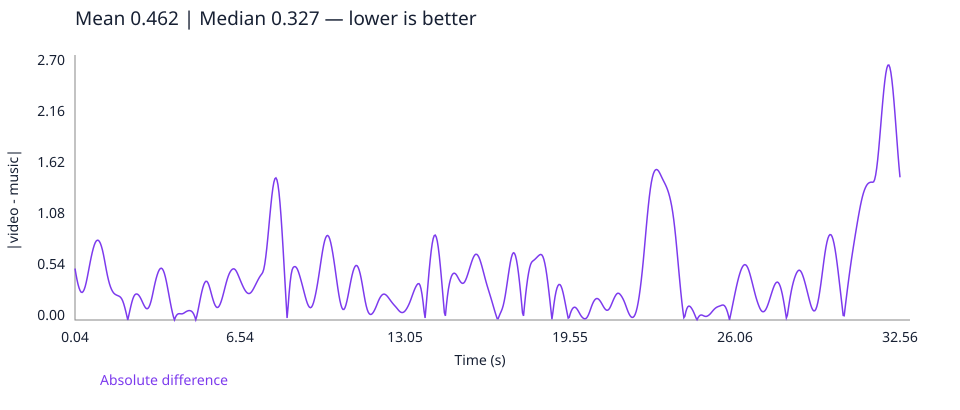

The data file committed next to this chart (first rows):
time_seconds, absolute_difference
0.04, 0.5453
0.08, 0.4817
0.12, 0.4253
0.16, 0.3775
0.2, 0.3395
0.24, 0.3117
0.28, 0.2954
0.32, 0.292
0.36, 0.301
0.4, 0.3215
0.44, 0.3532
0.48, 0.3956
0.52, 0.4464
0.56, 0.502
0.6, 0.5589
0.64, 0.615
0.68, 0.6679
0.72, 0.716
0.76, 0.7585
0.8, 0.7941
0.84, 0.821
0.88, 0.8379
0.92, 0.8453
0.96, 0.8438
1.0, 0.833
1.04, 0.8123
1.08, 0.7821
1.12, 0.7431
1.16, 0.6952
1.2, 0.6399
1.24, 0.5809
1.28, 0.5228
1.32, 0.4694
1.36, 0.4225
1.4, 0.3825
1.44, 0.3499
1.48, 0.3239
1.52, 0.3031
1.56, 0.2875
1.6, 0.2767
1.64, 0.2693
1.68, 0.2637
1.72, 0.2589
1.76, 0.2543
1.8, 0.2486
1.84, 0.2394
1.88, 0.2245
1.92, 0.2022
1.96, 0.172
2.0, 0.1346
2.04, 0.09228
2.08, 0.04725
2.12, 0.0002619
2.16, 0.04834
2.2, 0.09719
2.24, 0.1444
2.28, 0.1877
2.32, 0.2239
2.36, 0.2507
2.4, 0.2673
... 754 more rows
